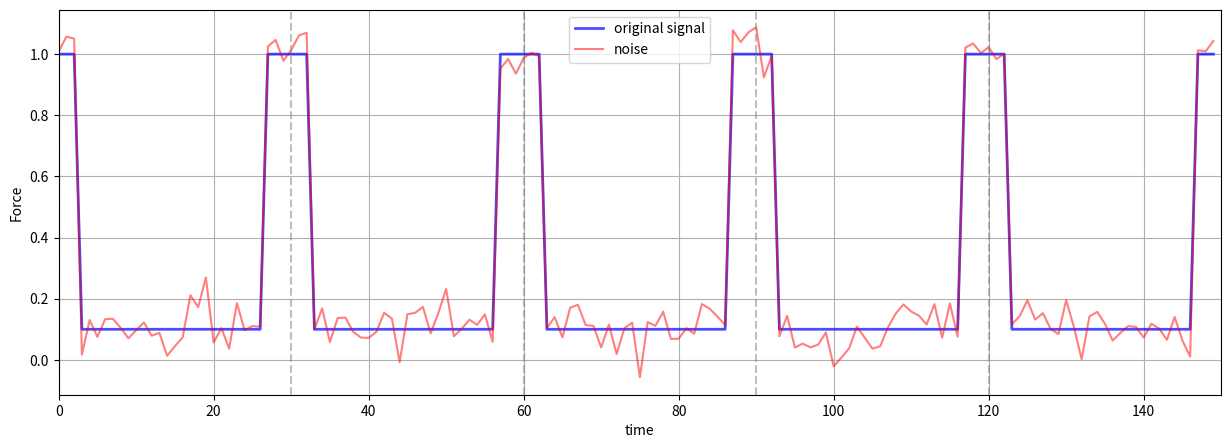

Recreate this plot in Python.
import numpy as np
import matplotlib.pyplot as plt

# 生成基础脉冲周期
period = 30
pulse_base = [0.1 if 4 <= i <= 27 else 1 for i in range(1, period + 1)]

# 生成连续时间序列（5个周期为例）
num_cycles = 5
continuous_signal = np.tile(pulse_base, num_cycles)

# 添加高斯噪声
noise_strength = 0.05  # 噪声强度（可调参数）
noisy_signal = continuous_signal + np.random.normal(0, noise_strength, len(continuous_signal))

# 绘图
plt.figure(figsize=(15, 5))
plt.plot(continuous_signal, 'b-', linewidth=2, alpha=0.7, label='original signal')
plt.plot(noisy_signal, 'r-', alpha=0.5, label='noise')

plt.xlabel('time')
plt.ylabel('Force')
plt.legend()
plt.grid(True)
plt.xlim(0, len(continuous_signal))

# 标注周期分隔线
for i in range(num_cycles):
    plt.axvline(i * period, color='gray', linestyle='--', alpha=0.5)

plt.show()